Run: headless pygame with SDL's dummy video driver; simulated clock (each Clock.tick advances the game by its frame time, no real sleeping); random seed 0; keys injected as events and as key.get_pressed() state; mouse plan: one left click at the window centre at the start of phase 2, then a move to the lower-right quarter at the start of phase 3; restart key R tapped at the start of phases 3 and 4.
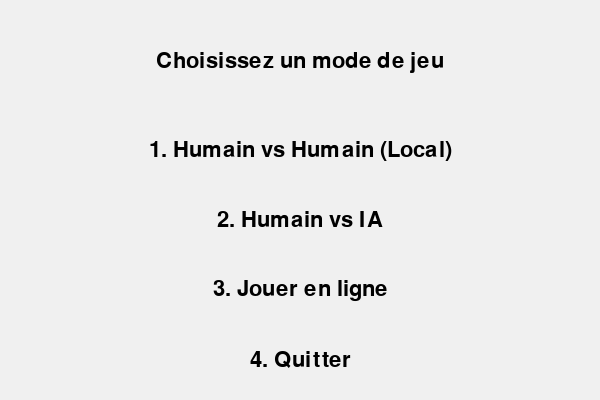
Frame 1 of 4 · flips 1–60 · no input
Frame 2 of 4 · flips 61–180 · clicked the window centre · tapped SPACE, RETURN · held RIGHT (→), D · screen unchanged from frame 1, image omitted
Frame 3 of 4 · flips 181–300 · moved the mouse to the lower-right quarter · tapped R · held DOWN (↓), S · screen unchanged from frame 2, image omitted
Frame 4 of 4 · flips 301–420 · tapped R · held LEFT (←), A, UP (↑), W · screen unchanged from frame 3, image omitted

The pygame program that drew these frames:

import pygame
import sys
from pygame.locals import *

class GameMenu:
    def __init__(self):
        pygame.init()
        self.width, self.height = 600, 400
        self.screen = pygame.display.set_mode((self.width, self.height))
        pygame.display.set_caption("Tic Tac Toe - Menu")
        self.clock = pygame.time.Clock()
        self.font = pygame.font.SysFont('Arial', 32)
        self.selected_mode = None
        
        self.options = [
            {"text": "1. Humain vs Humain (Local)", "rect": None, "key": K_1, "mode": "local_pvp"},
            {"text": "2. Humain vs IA", "rect": None, "key": K_2, "mode": "vs_ai"},
            {"text": "3. Jouer en ligne", "rect": None, "key": K_3, "mode": "online"},
            {"text": "4. Quitter", "rect": None, "key": K_4, "mode": "quit"}
        ]
        
        self.colors = {
            "background": (240, 240, 240),
            "text": (0, 0, 0),
            "hover": (100, 150, 255)
        }
        
    def draw_menu(self):
        self.screen.fill(self.colors["background"])
        title = self.font.render("Choisissez un mode de jeu", True, self.colors["text"])
        self.screen.blit(title, (self.width//2 - title.get_width()//2, 50))
        
        for i, option in enumerate(self.options):
            text_color = self.colors["hover"] if option["rect"] and option["rect"].collidepoint(pygame.mouse.get_pos()) else self.colors["text"]
            text = self.font.render(option["text"], True, text_color)
            
            text_rect = text.get_rect(center=(self.width//2, 150 + i*70))
            self.options[i]["rect"] = text_rect
            
            self.screen.blit(text, text_rect)
            
        pygame.display.flip()
    
    def run(self):
        running = True
        while running:
            mouse_pos = pygame.mouse.get_pos()
            
            for event in pygame.event.get():
                if event.type == QUIT:
                    running = False
                    pygame.quit()
                    sys.exit()
                
                if event.type == KEYDOWN:
                    for option in self.options:
                        if event.key == option["key"]:
                            self.selected_mode = option["mode"]
                            running = False
                
                if event.type == MOUSEBUTTONDOWN and event.button == 1:
                    for option in self.options:
                        if option["rect"] and option["rect"].collidepoint(mouse_pos):
                            self.selected_mode = option["mode"]
                            running = False
            
            self.draw_menu()
            self.clock.tick(60)
        
        pygame.quit()
        return self.selected_mode

class TicTacToeGUI:
    def __init__(self, is_ai_game=False):
        pygame.init()
        self.width, self.height = 600, 600
        self.screen = pygame.display.set_mode((self.width, self.height))
        pygame.display.set_caption("Tic Tac Toe")
        
        self.board = [['' for _ in range(3)] for _ in range(3)]
        self.current_player = 'X'
        self.game_over = False
        self.winner = None
        self.is_ai_game = is_ai_game
        self.ai_player = 'O' if is_ai_game else None
        
        self.font = pygame.font.SysFont('Arial', 120)
        self.small_font = pygame.font.SysFont('Arial', 40)
        
        self.colors = {
            "background": (255, 255, 255),
            "lines": (0, 0, 0),
            "X": (255, 0, 0),
            "O": (0, 0, 255),
            "text": (0, 0, 0)
        }
    
    def draw_board(self):
        self.screen.fill(self.colors["background"])
        
        # Dessiner les lignes du plateau
        pygame.draw.line(self.screen, self.colors["lines"], (self.width//3, 0), (self.width//3, self.height), 4)
        pygame.draw.line(self.screen, self.colors["lines"], (2*self.width//3, 0), (2*self.width//3, self.height), 4)
        pygame.draw.line(self.screen, self.colors["lines"], (0, self.height//3), (self.width, self.height//3), 4)
        pygame.draw.line(self.screen, self.colors["lines"], (0, 2*self.height//3), (self.width, 2*self.height//3), 4)
        
        # Dessiner les X et O
        for row in range(3):
            for col in range(3):
                if self.board[row][col] == 'X':
                    x = col * self.width//3 + self.width//6
                    y = row * self.height//3 + self.height//6
                    text = self.font.render('X', True, self.colors["X"])
                    self.screen.blit(text, (x - text.get_width()//2, y - text.get_height()//2))
                elif self.board[row][col] == 'O':
                    x = col * self.width//3 + self.width//6
                    y = row * self.height//3 + self.height//6
                    text = self.font.render('O', True, self.colors["O"])
                    self.screen.blit(text, (x - text.get_width()//2, y - text.get_height()//2))
        
        # Afficher le joueur actuel ou le gagnant
        status_rect = pygame.Rect(0, self.height - 50, self.width, 50)
        pygame.draw.rect(self.screen, self.colors["background"], status_rect)
        
        if self.game_over:
            if self.winner:
                status_text = f"Le gagnant est {self.winner} !"
            else:
                status_text = "Match nul !"
        else:
            status_text = f"Tour du joueur {self.current_player}"
        
        text = self.small_font.render(status_text, True, self.colors["text"])
        self.screen.blit(text, (self.width//2 - text.get_width()//2, self.height - 45))
        
        pygame.display.flip()
    
    def check_winner(self):
        # Vérifier les lignes
        for row in range(3):
            if self.board[row][0] == self.board[row][1] == self.board[row][2] != '':
                return self.board[row][0]
        
        # Vérifier les colonnes
        for col in range(3):
            if self.board[0][col] == self.board[1][col] == self.board[2][col] != '':
                return self.board[0][col]
        
        # Vérifier les diagonales
        if self.board[0][0] == self.board[1][1] == self.board[2][2] != '':
            return self.board[0][0]
        if self.board[0][2] == self.board[1][1] == self.board[2][0] != '':
            return self.board[0][2]
        
        # Vérifier si le plateau est plein (match nul)
        if all(self.board[row][col] != '' for row in range(3) for col in range(3)):
            return 'tie'
        
        return None
    
    def make_ai_move(self):
        # IA simple qui joue au hasard
        import random
        empty_cells = [(row, col) for row in range(3) for col in range(3) if self.board[row][col] == '']
        if empty_cells:
            row, col = random.choice(empty_cells)
            self.board[row][col] = self.ai_player
            self.current_player = 'X'
    
    def handle_click(self, pos):
        if self.game_over or (self.is_ai_game and self.current_player == self.ai_player):
            return
        
        col = pos[0] // (self.width // 3)
        row = pos[1] // (self.height // 3)
        
        if 0 <= row < 3 and 0 <= col < 3 and self.board[row][col] == '':
            self.board[row][col] = self.current_player
            
            winner = self.check_winner()
            if winner:
                self.game_over = True
                self.winner = winner if winner != 'tie' else None
            else:
                self.current_player = 'O' if self.current_player == 'X' else 'X'
                
                if self.is_ai_game and self.current_player == self.ai_player and not self.game_over:
                    self.make_ai_move()
                    winner = self.check_winner()
                    if winner:
                        self.game_over = True
                        self.winner = winner if winner != 'tie' else None
    
    def run(self):
        running = True
        while running:
            for event in pygame.event.get():
                if event.type == QUIT:
                    running = False
                elif event.type == MOUSEBUTTONDOWN and event.button == 1:
                    self.handle_click(event.pos)
                elif event.type == KEYDOWN and event.key == K_r and self.game_over:
                    # Réinitialiser le jeu si R est pressé
                    self.__init__(self.is_ai_game)
            
            self.draw_board()
            pygame.time.Clock().tick(60)
        
        pygame.quit()

if __name__ == "__main__":
    menu = GameMenu()
    mode = menu.run()
    
    if mode == "quit":
        sys.exit()
    
    print(f"Mode sélectionné : {mode}")
    
    if mode == "local_pvp":
        game = TicTacToeGUI(is_ai_game=False)
        game.run()
    elif mode == "vs_ai":
        game = TicTacToeGUI(is_ai_game=True)
        game.run()
    elif mode == "online":
        print("Mode en ligne - À implémenter")
        # Ici vous pourriez ajouter le code pour le mode en ligne
        
